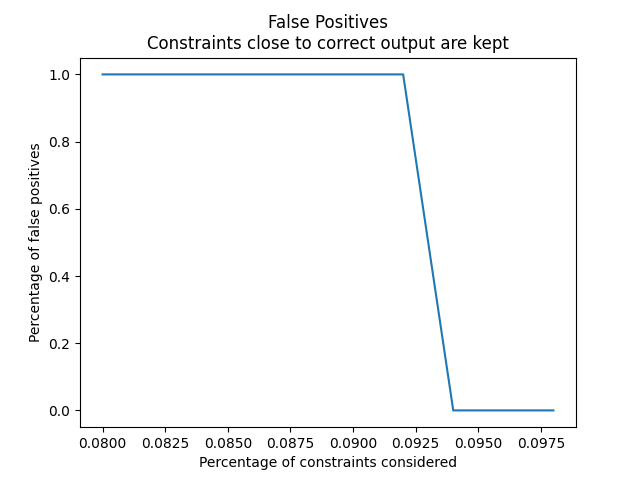

The file beside this chart, header and first rows:
Percentage of Constraints, Percentage of False Positives
0.08, 1.0
0.082, 1.0
0.084, 1.0
0.086, 1.0
0.088, 1.0
0.09, 1.0
0.092, 1.0
0.094, 0.0
0.096, 0.0
0.098, 0.0
